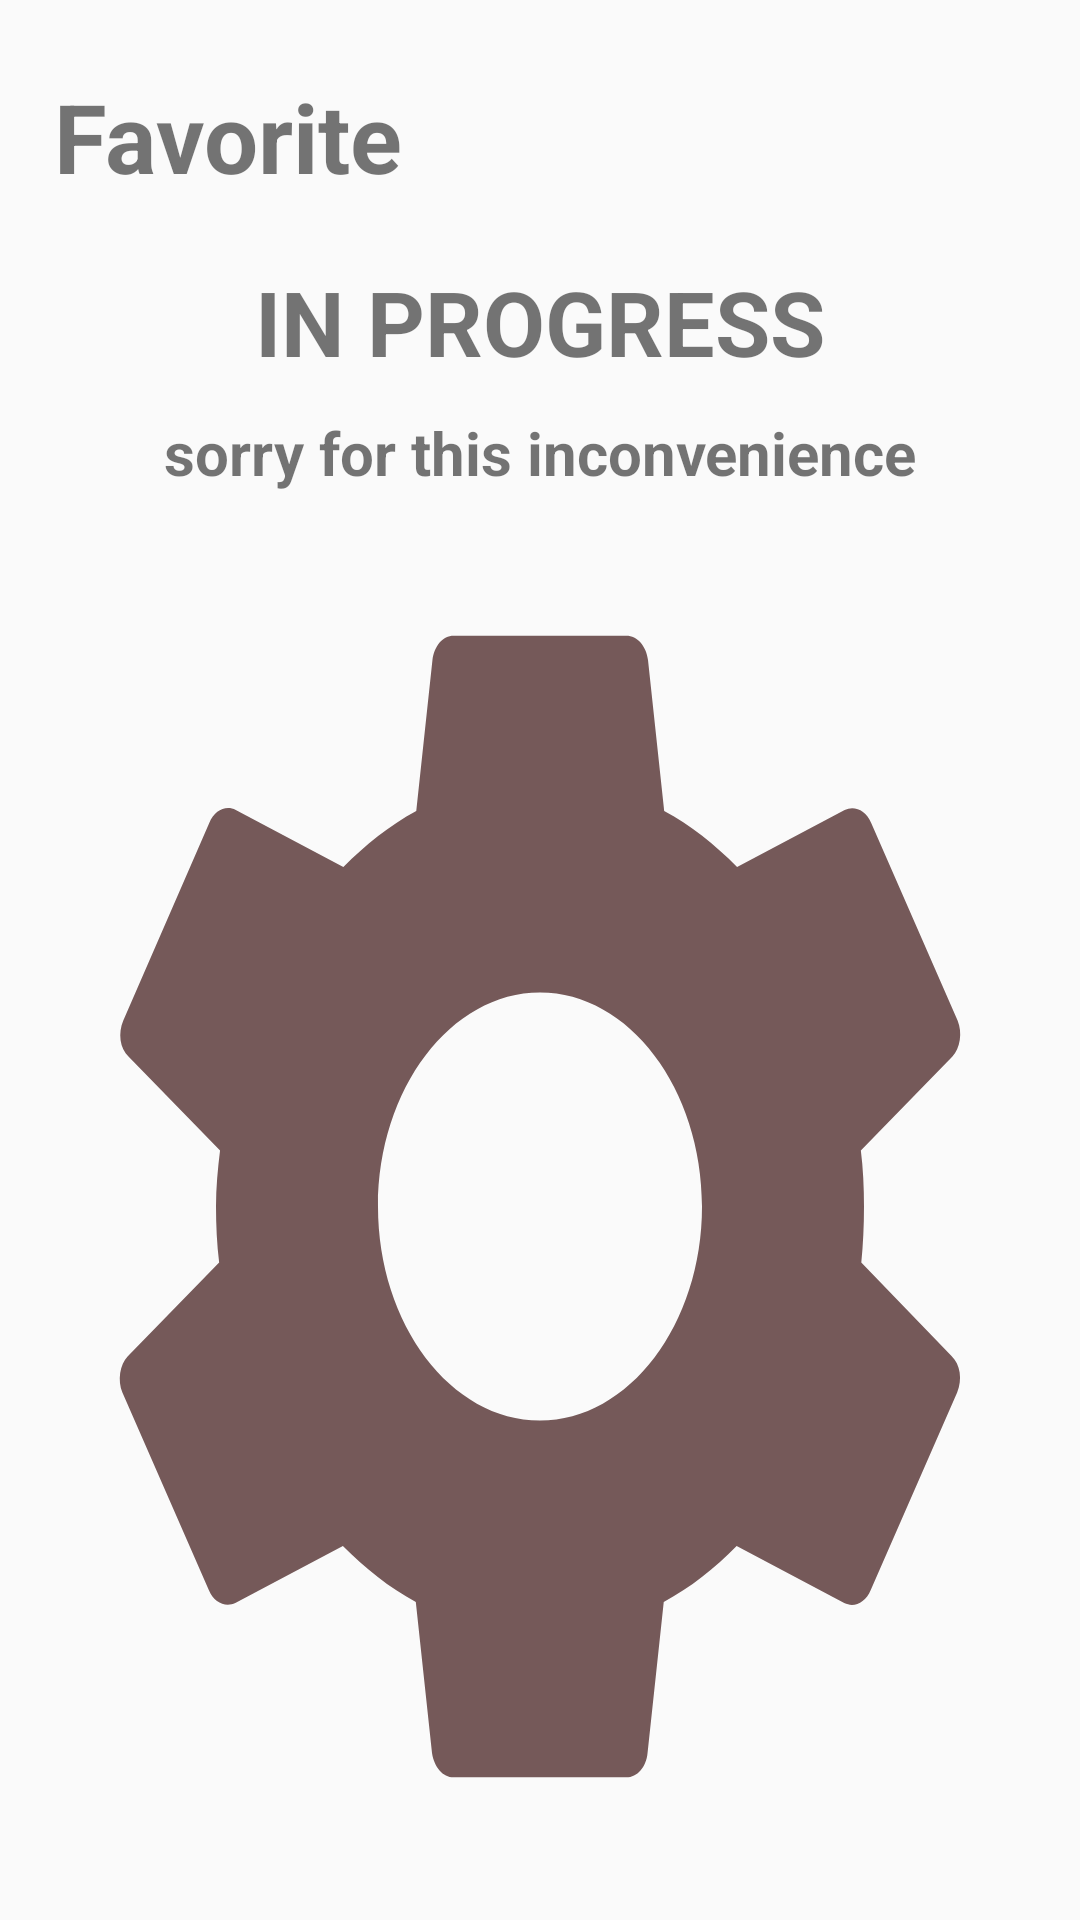

Write the Android layout XML for this screen, with the resource values it uses.
<!-- AndroidManifest.xml: application theme Theme.Final_app -->
<!-- res/layout/layout_favorite.xml -->
<?xml version="1.0" encoding="utf-8"?>

<LinearLayout xmlns:android="http://schemas.android.com/apk/res/android"
    xmlns:tools="http://schemas.android.com/tools"
    android:layout_width="match_parent"
    android:layout_height="match_parent"
    xmlns:app="http://schemas.android.com/apk/res-auto"
    android:orientation="vertical">

    <TextView
        android:id="@+id/titleFav"
        android:layout_width="match_parent"
        android:layout_height="wrap_content"
        android:layout_marginLeft="18dp"
        android:layout_marginTop="24dp"
        android:text="Favorite"
        android:textColor="@color/buttonPrimaryColor"
        android:textSize="32dp"
        android:textStyle="bold"
        tools:ignore="MissingConstraints" />

    <RelativeLayout
        android:layout_width="match_parent"
        android:layout_height="match_parent">

        <TextView
            android:id="@+id/inProgress"
            android:layout_width="match_parent"
            android:layout_height="wrap_content"
            android:layout_marginTop="20dp"
            android:text="IN PROGRESS"
            android:textSize="30sp"
            android:textColor="@color/buttonPrimaryColor"
            android:textStyle="bold"
            android:gravity="center"/>

        <TextView
            android:id="@+id/sorry"
            android:layout_below="@+id/inProgress"
            android:layout_width="match_parent"
            android:layout_height="wrap_content"
            android:layout_marginTop="10dp"
            android:text="sorry for this inconvenience"
            android:textSize="20sp"
            android:textColor="@color/buttonPrimaryColor"
            android:textStyle="bold"
            android:gravity="center"/>

        <ImageView
            android:layout_below="@+id/sorry"
            android:layout_width="match_parent"
            android:layout_height="match_parent"
            android:background="@drawable/ic_maintain"/>
    </RelativeLayout>

</LinearLayout>
<!-- resources referenced by this layout -->
<resources>
  <!-- drawable ic_maintain (drawable) -->
  <vector android:height="50dp" android:tint="#755959"
      android:viewportHeight="24" android:viewportWidth="24"
      android:width="50dp" xmlns:android="http://schemas.android.com/apk/res/android">
      <path android:fillColor="@android:color/white" android:pathData="M19.14,12.94c0.04,-0.3 0.06,-0.61 0.06,-0.94c0,-0.32 -0.02,-0.64 -0.07,-0.94l2.03,-1.58c0.18,-0.14 0.23,-0.41 0.12,-0.61l-1.92,-3.32c-0.12,-0.22 -0.37,-0.29 -0.59,-0.22l-2.39,0.96c-0.5,-0.38 -1.03,-0.7 -1.62,-0.94L14.4,2.81c-0.04,-0.24 -0.24,-0.41 -0.48,-0.41h-3.84c-0.24,0 -0.43,0.17 -0.47,0.41L9.25,5.35C8.66,5.59 8.12,5.92 7.63,6.29L5.24,5.33c-0.22,-0.08 -0.47,0 -0.59,0.22L2.74,8.87C2.62,9.08 2.66,9.34 2.86,9.48l2.03,1.58C4.84,11.36 4.8,11.69 4.8,12s0.02,0.64 0.07,0.94l-2.03,1.58c-0.18,0.14 -0.23,0.41 -0.12,0.61l1.92,3.32c0.12,0.22 0.37,0.29 0.59,0.22l2.39,-0.96c0.5,0.38 1.03,0.7 1.62,0.94l0.36,2.54c0.05,0.24 0.24,0.41 0.48,0.41h3.84c0.24,0 0.44,-0.17 0.47,-0.41l0.36,-2.54c0.59,-0.24 1.13,-0.56 1.62,-0.94l2.39,0.96c0.22,0.08 0.47,0 0.59,-0.22l1.92,-3.32c0.12,-0.22 0.07,-0.47 -0.12,-0.61L19.14,12.94zM12,15.6c-1.98,0 -3.6,-1.62 -3.6,-3.6s1.62,-3.6 3.6,-3.6s3.6,1.62 3.6,3.6S13.98,15.6 12,15.6z"/>
  </vector>
  <style name="Theme.Final_app" parent="Base.Theme.Final_app" />
  <style name="Base.Theme.Final_app" parent="Theme.AppCompat.DayNight.DarkActionBar">
          
          
      </style>
</resources>
